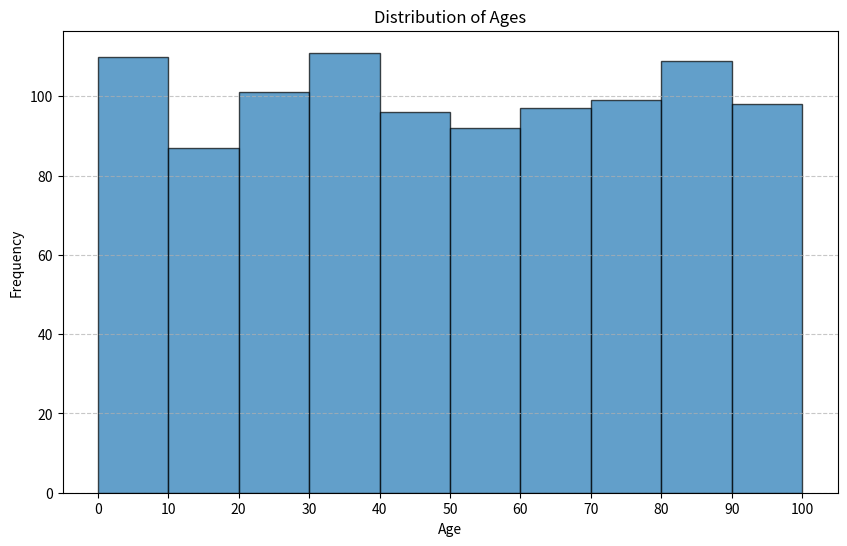

This chart was generated by the following Python code:
import matplotlib.pyplot as plt
import numpy as np

# Generate sample data for ages
np.random.seed(0)
ages = np.random.randint(0, 100, 1000)  # Generating 1000 random ages between 0 and 100

# Define bins for the histogram
bins = np.arange(0, 101, 10)  # Define bins for age groups (0-9, 10-19, 20-29, ..., 90-99, 100)

# Create the histogram
plt.figure(figsize=(10, 6))
plt.hist(ages, bins=bins, edgecolor='black', alpha=0.7)

# Customize the plot
plt.title('Distribution of Ages')
plt.xlabel('Age')
plt.ylabel('Frequency')
plt.xticks(bins)
plt.grid(axis='y', linestyle='--', alpha=0.7)

# Show the plot
plt.show()
